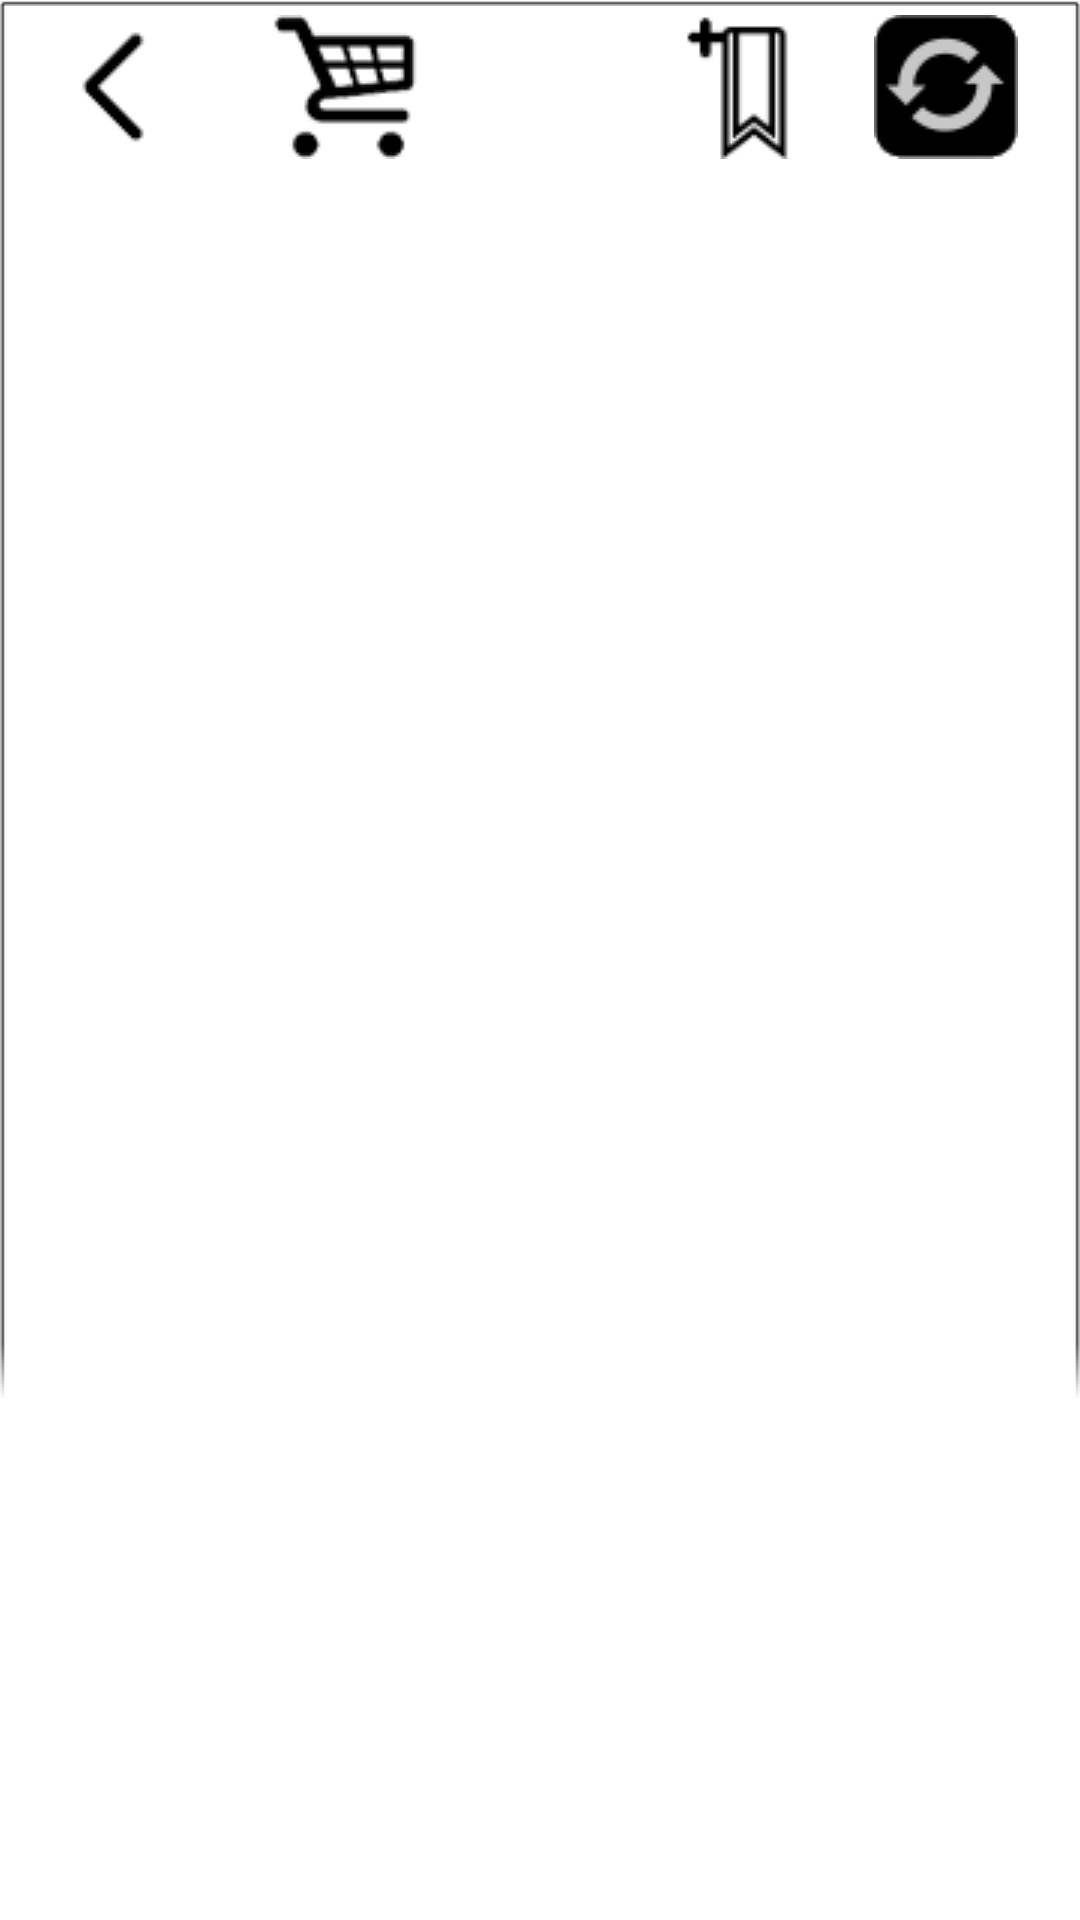

The Android layout XML behind this screen, and the referenced resources:
<!-- AndroidManifest.xml: fallback theme Theme.MaterialComponents.DayNight.NoActionBar -->
<!-- res/layout/menu_top_bar.xml -->
<?xml version="1.0" encoding="utf-8"?>
<RelativeLayout xmlns:android="http://schemas.android.com/apk/res/android"
    android:layout_width="match_parent"
    android:layout_height="wrap_content"
    android:background="@drawable/menu_background" >

    <LinearLayout android:id="@+id/top_bar_back"
        android:layout_width="wrap_content"
        android:layout_height="wrap_content"
        android:layout_alignParentLeft="true"
        android:layout_marginTop="3dp"
        android:layout_marginBottom="3dp"
        android:focusable="true"
        android:background="@drawable/reader_menu_item_background"
        android:orientation="vertical" >

        <ImageView android:layout_width="wrap_content"
            android:layout_height="wrap_content"
            android:contentDescription="@string/hint"
            android:src="@drawable/back_in_header" />
    </LinearLayout>

    <LinearLayout android:id="@+id/top_bar_shop"
        android:layout_width="wrap_content"
        android:layout_height="wrap_content"
        android:layout_toRightOf="@id/top_bar_back"
        android:layout_marginTop="3dp"
        android:layout_marginBottom="3dp"
        android:focusable="true"
        android:background="@drawable/reader_menu_item_background"
        android:orientation="vertical" >

        <ImageView android:layout_width="wrap_content"
            android:layout_height="wrap_content"
            android:contentDescription="@string/hint"
            android:src="@drawable/shop_in_header" />
    </LinearLayout>

    <LinearLayout android:id="@+id/top_bar_light"
        android:layout_width="wrap_content"
        android:layout_height="wrap_content"
        android:layout_toRightOf="@id/top_bar_shop"
        android:layout_marginTop="3dp"
        android:layout_marginBottom="3dp"
        android:focusable="true"
        android:background="@drawable/reader_menu_item_background"
        android:orientation="vertical"
        android:visibility="invisible" >

        <ImageView android:layout_width="wrap_content"
            android:layout_height="wrap_content"
            android:contentDescription="@string/hint"
            android:src="@drawable/light_in_header" />
    </LinearLayout>

    <LinearLayout android:id="@+id/top_bar_sync"
        android:layout_width="wrap_content"
        android:layout_height="wrap_content"
        android:layout_alignParentRight="true"
        android:layout_marginTop="3dp"
        android:layout_marginBottom="3dp"
        android:layout_marginRight="18dp"
        android:focusable="true"
        android:background="@drawable/reader_menu_item_background"
        android:orientation="vertical" >

        <ImageView android:layout_width="wrap_content"
            android:layout_height="wrap_content"
            android:contentDescription="@string/hint"
            android:src="@drawable/sync_in_header" />
    </LinearLayout>

    <LinearLayout android:id="@+id/top_bar_add_bookmark"
        android:layout_width="wrap_content"
        android:layout_height="wrap_content"
        android:layout_toLeftOf="@id/top_bar_sync"
        android:layout_marginTop="3dp"
        android:layout_marginBottom="3dp"
        android:layout_marginRight="18dp"
        android:focusable="true"
        android:background="@drawable/reader_menu_item_background"
        android:orientation="vertical" >

        <ImageView android:id="@+id/image_view_bookmark"
            android:layout_width="wrap_content"
            android:layout_height="wrap_content"
            android:contentDescription="@string/hint"
            android:src="@drawable/menu_add_bookmark" />
    </LinearLayout>
</RelativeLayout>
<!-- resources referenced by this layout -->
<resources>
  <!-- drawable back_in_header: png bitmap (drawable, 852 bytes) -->
  <!-- drawable light_in_header: png bitmap (drawable, 2312 bytes) -->
  <!-- drawable menu_add_bookmark: png bitmap (drawable-mdpi, 3698 bytes) -->
  <!-- drawable shop_in_header: png bitmap (drawable, 3183 bytes) -->
  <!-- drawable sync_in_header: png bitmap (drawable, 1495 bytes) -->
  <string name="hint" />
</resources>
